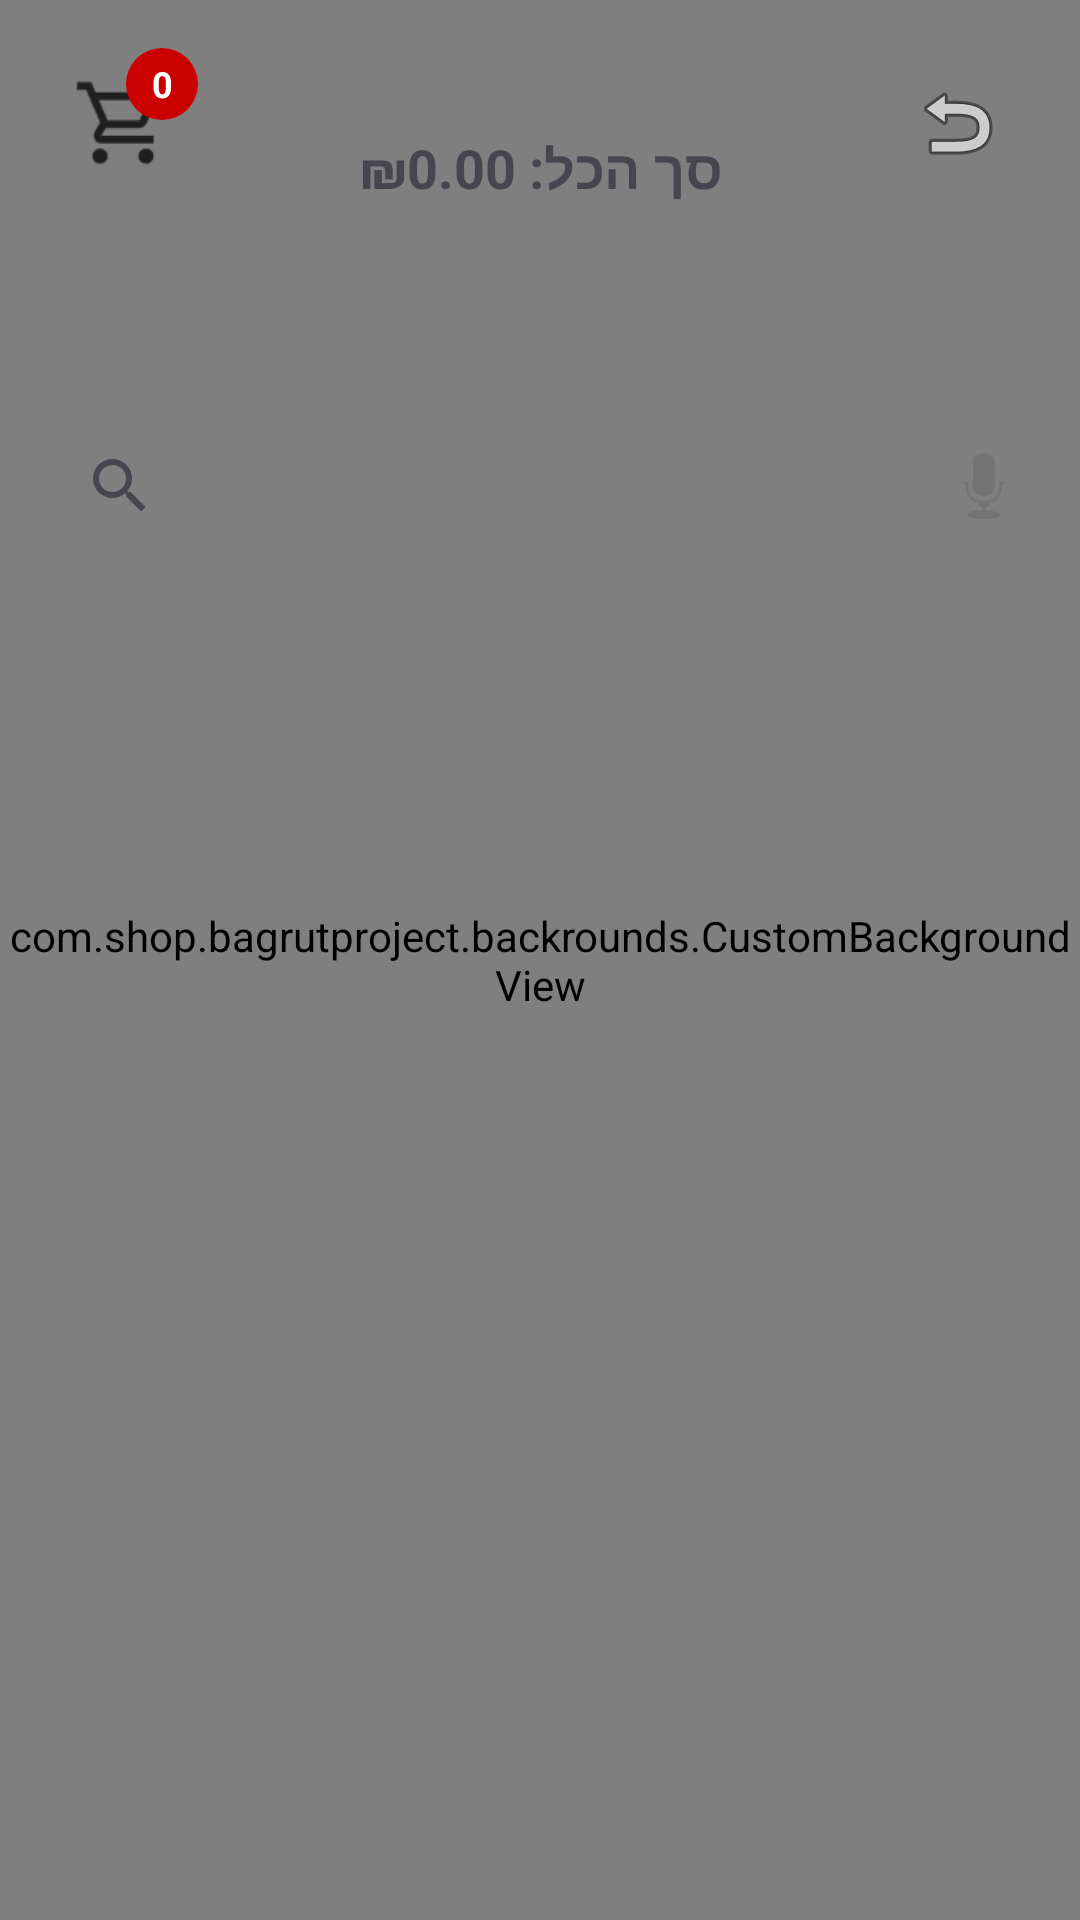

Here is an Android app screen rendered from its layout file. Give the layout XML and the strings, colors and styles it references.
<!-- AndroidManifest.xml: application theme Theme.BagrutProject -->
<!-- res/layout/activity_shop.xml -->
<androidx.constraintlayout.widget.ConstraintLayout xmlns:android="http://schemas.android.com/apk/res/android"
    xmlns:app="http://schemas.android.com/apk/res-auto"
    xmlns:tools="http://schemas.android.com/tools"
    android:layout_width="match_parent"
    android:layout_height="match_parent">

    <com.shop.bagrutproject.backrounds.CustomBackgroundView
        android:layout_width="match_parent"
        android:layout_height="match_parent"
        android:scaleType="fitXY" />

    <ImageButton
        android:id="@+id/btnBack2"
        android:layout_width="50dp"
        android:layout_height="50dp"
        android:layout_marginTop="16dp"
        android:layout_marginEnd="16dp"
        android:background="?android:attr/selectableItemBackgroundBorderless"
        android:contentDescription="Back"
        android:src="@android:drawable/ic_menu_revert"
        app:layout_constraintEnd_toEndOf="parent"
        app:layout_constraintTop_toTopOf="parent" />

    
    <ImageView
        android:id="@+id/cartButton"
        android:layout_width="50dp"
        android:layout_height="50dp"
        android:background="?android:attr/selectableItemBackgroundBorderless"
        android:clickable="true"
        android:contentDescription="Cart Icon"
        android:focusable="true"
        android:padding="8dp"
        android:src="@drawable/shopping_cart_16dp"
        app:layout_constraintStart_toStartOf="parent"
        app:layout_constraintTop_toTopOf="parent"
        android:layout_marginStart="16dp"
        android:layout_marginTop="16dp" />

    
    <TextView
        android:id="@+id/cartItemCount"
        android:layout_width="24dp"
        android:layout_height="24dp"
        android:background="@drawable/circle_red"
        android:gravity="center"
        android:text="0"
        android:textColor="#FFFFFF"
        android:textStyle="bold"
        android:textSize="12sp"
        app:layout_constraintEnd_toEndOf="@id/cartButton"
        app:layout_constraintTop_toTopOf="@id/cartButton"
        android:layout_marginEnd="0dp"
        android:layout_marginTop="0dp" />

    
    
    <ImageButton
        android:id="@+id/voiceSearchButton"
        android:layout_width="48dp"
        android:layout_height="48dp"
        android:layout_marginTop="72dp"
        android:layout_marginEnd="8dp"
        android:background="?android:attr/selectableItemBackgroundBorderless"
        android:contentDescription="Voice Search"
        android:src="@android:drawable/ic_btn_speak_now"
        app:layout_constraintTop_toBottomOf="@id/cartButton"
        app:layout_constraintEnd_toEndOf="parent" />

    
    <SearchView
        android:id="@+id/searchView"
        android:layout_width="0dp"
        android:layout_height="wrap_content"
        android:layout_marginTop="72dp"
        android:layout_marginStart="16dp"
        android:layout_marginEnd="64dp"
        android:iconifiedByDefault="true"
        android:queryHint="חפש מוצר..."
        app:layout_constraintTop_toBottomOf="@id/cartButton"
        app:layout_constraintStart_toStartOf="parent"
        app:layout_constraintEnd_toStartOf="@id/voiceSearchButton" />


    
    <androidx.recyclerview.widget.RecyclerView
        android:id="@+id/recyclerViewItems"
        android:layout_width="0dp"
        android:layout_height="0dp"
        app:layout_constraintTop_toBottomOf="@id/searchView"
        app:layout_constraintBottom_toBottomOf="parent"
        app:layout_constraintEnd_toEndOf="parent"
        app:layout_constraintStart_toStartOf="parent" />

    
    <TextView
        android:id="@+id/cartItemsText"
        android:layout_width="wrap_content"
        android:layout_height="wrap_content"
        android:layout_marginTop="16dp"
        android:layout_marginBottom="90dp"
        android:text="סך הכל: ₪0.00"
        android:textSize="18sp"
        android:textStyle="bold"
        app:layout_constraintBottom_toTopOf="@id/recyclerViewItems"
        app:layout_constraintEnd_toEndOf="parent"
        app:layout_constraintStart_toStartOf="parent"
        app:layout_constraintTop_toTopOf="parent" />

</androidx.constraintlayout.widget.ConstraintLayout>
<!-- resources referenced by this layout -->
<resources>
  <!-- drawable circle_red (drawable) -->
  <shape xmlns:android="http://schemas.android.com/apk/res/android">
      <solid android:color="@android:color/holo_red_dark"/>
      <corners android:radius="500dp"/>
  </shape>
  <!-- drawable shopping_cart_16dp: png bitmap (drawable, 927 bytes) -->
  <style name="Theme.BagrutProject" parent="Base.Theme.BagrutProject" />
  <style name="Base.Theme.BagrutProject" parent="Theme.Material3.DayNight">
          
          
      </style>
</resources>
